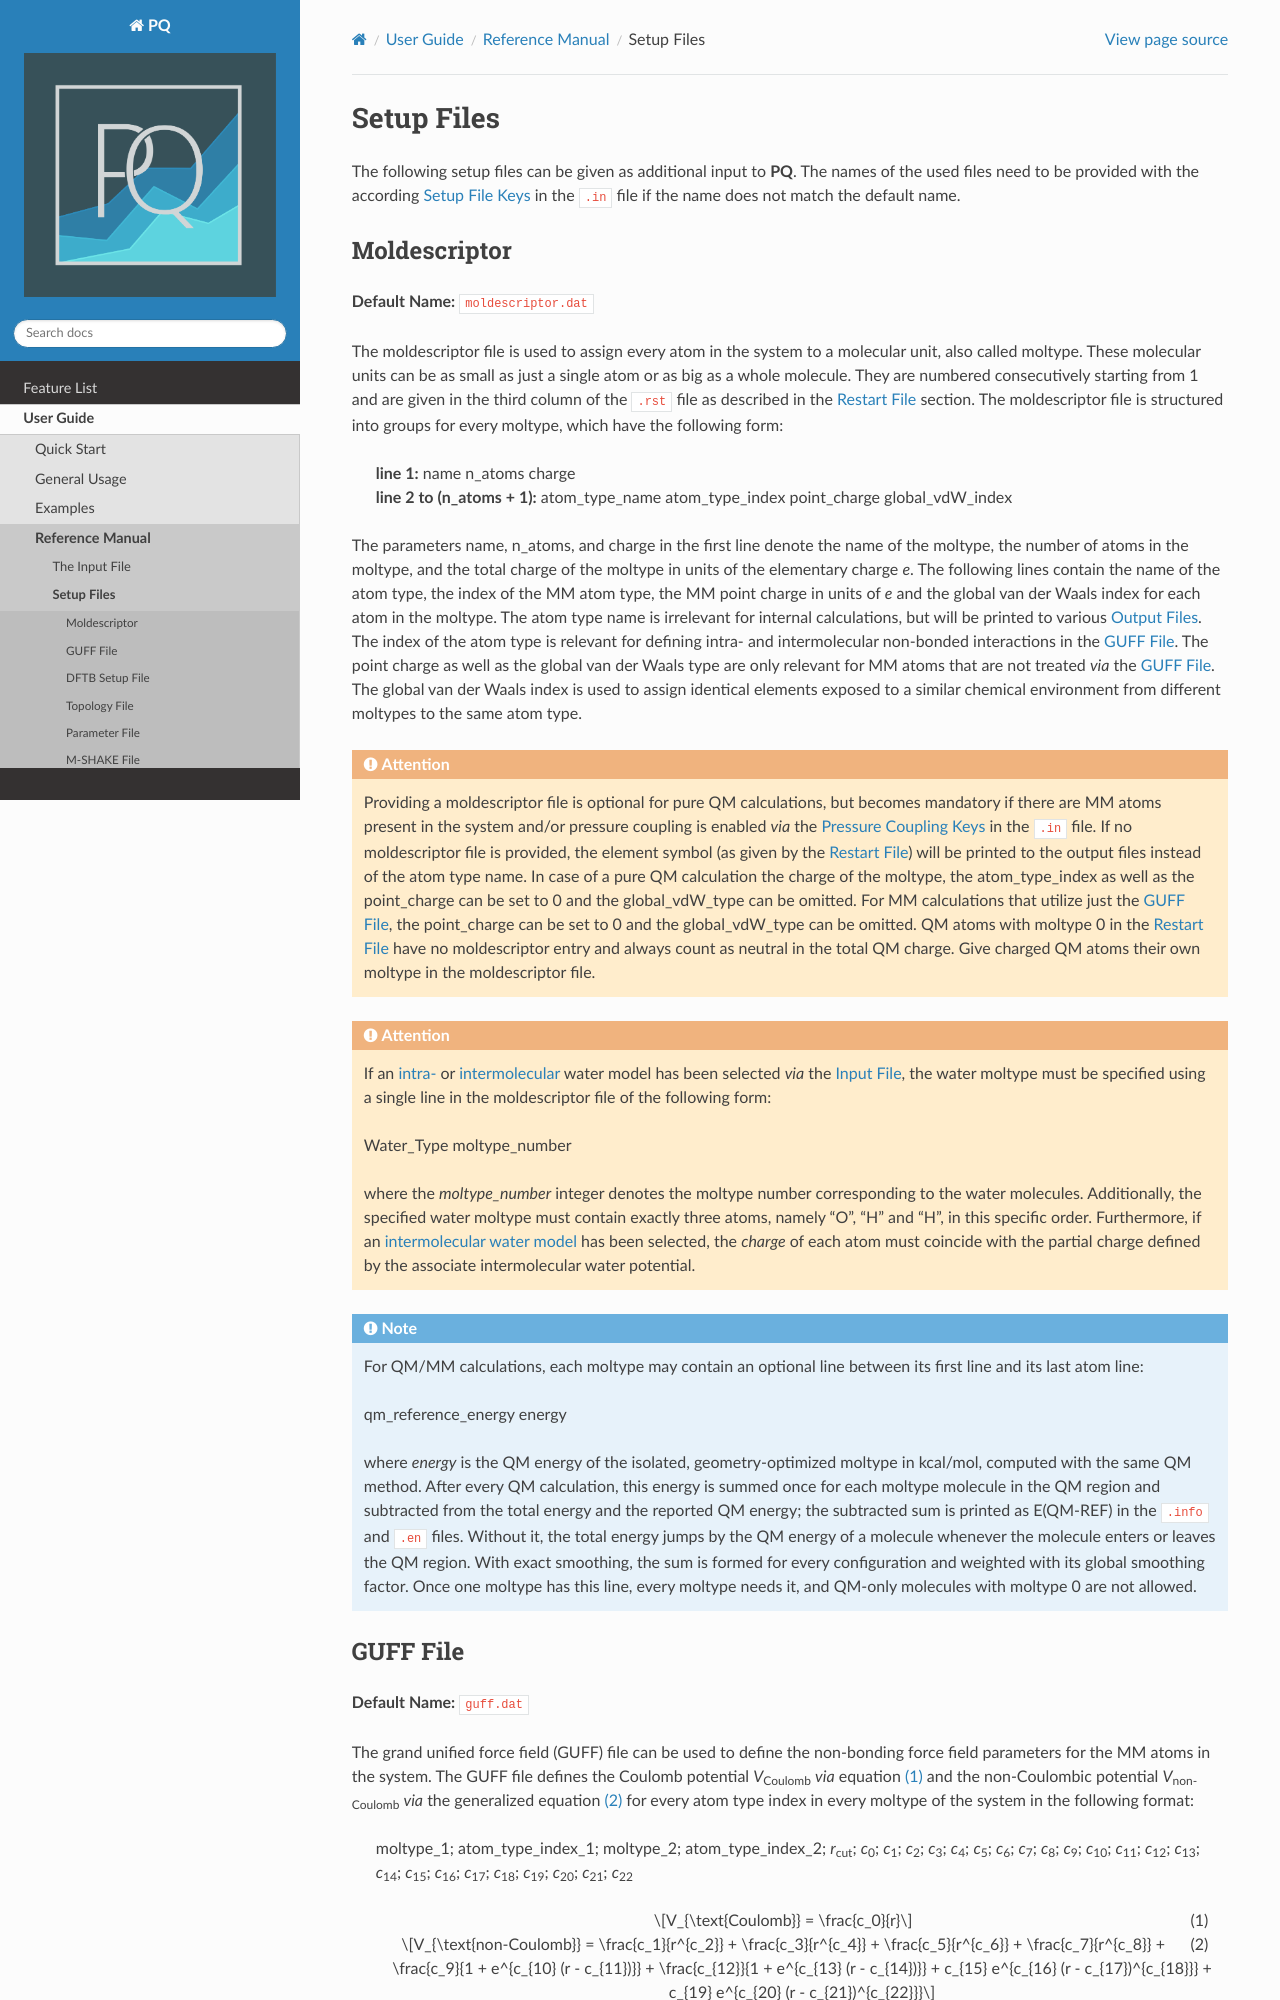

repository: MolarVerse/PQ · page: src/userGuide/setupFiles.html · generator: sphinx

.. _setupFiles: 

###########
Setup Files
###########

The following setup files can be given as additional input to **PQ**. The names of the used files need to be provided with the according 
:ref:`setupfilekeys` in the ``.in`` file if the name does not match the default name.

.. _moldescriptorFile:

**************
Moldescriptor
**************

**Default Name:** ``moldescriptor.dat``

The moldescriptor file is used to assign every atom in the system to a molecular unit, also called moltype. These molecular units can be as small 
as just a single atom or as big as a whole molecule. They are numbered consecutively starting from 1 and are given in the third column of 
the ``.rst`` file as described in the :ref:`restartFile` section.  The moldescriptor file is structured into groups for every moltype,
which have the following form:

    | **line 1:** name n_atoms charge
    | **line 2 to (n_atoms + 1):** atom_type_name atom_type_index point_charge global_vdW_index

The parameters name, n_atoms, and charge in the first line denote the name of the moltype, the number of atoms in the moltype, and the total
charge of the moltype in units of the elementary charge *e*. The following lines contain the name of the atom type, the index of the MM 
atom type, the MM point charge in units of *e* and the global van der Waals index for each atom in the moltype. The atom type name is 
irrelevant for internal calculations, but will be printed to various :ref:`outputFiles`. The index of the atom type is relevant for 
defining intra- and intermolecular non-bonded interactions in the :ref:`guffdatFile`. The point charge as well as the global van der Waals 
type are only relevant for MM atoms that are not treated *via* the :ref:`guffdatFile`. The global van der Waals index is used to assign 
identical elements exposed to a similar chemical environment from different moltypes to the same atom type.

.. Attention::

    Providing a moldescriptor file is optional for pure QM calculations, but becomes mandatory if there are MM atoms present in the 
    system and/or pressure coupling is enabled *via* the :ref:`pressureCouplingKeys` in the ``.in`` file. If no moldescriptor file is
    provided, the element symbol (as given by the :ref:`restartFile`) will be printed to the output files instead of the 
    atom type name. In case of a pure QM calculation the charge of the moltype, the atom_type_index as well as the point_charge can be 
    set to 0 and the global_vdW_type can be omitted. For MM calculations that utilize just the :ref:`guffdatFile`, the 
    point_charge can be set to 0 and the global_vdW_type can be omitted.
    QM atoms with moltype 0 in the :ref:`restartFile` have no moldescriptor entry and always count as neutral in the
    total QM charge. Give charged QM atoms their own moltype in the moldescriptor file.

.. Attention::

    If an :ref:`intra- <intraWaterModelKey>` or :ref:`intermolecular <interWaterModelKey>` water model has been selected *via* the 
    :ref:`Input File <inputFile>`, the water moltype must be specified using a single line in the moldescriptor file of the following form:

    | Water_Type moltype_number

    where the *moltype_number* integer denotes the moltype number corresponding to the water molecules. Additionally, the specified water moltype 
    must contain exactly three atoms, namely "O", "H" and "H", in this specific order. Furthermore, if an :ref:`intermolecular water model<interWaterModelKey>` has 
    been selected, the *charge* of each atom must coincide with the partial charge defined by the associate intermolecular water potential.

.. Note::

    For QM/MM calculations, each moltype may contain an optional line between its first line and its last atom line:

    | qm_reference_energy energy

    where *energy* is the QM energy of the isolated, geometry-optimized moltype in kcal/mol, computed with the same QM method. After every
    QM calculation, this energy is summed once for each moltype molecule in the QM region and subtracted from the total energy and the
    reported QM energy; the subtracted sum is printed as E(QM-REF) in the ``.info`` and ``.en`` files. Without it, the total energy
    jumps by the QM energy of a molecule whenever the molecule enters or leaves the QM region. With exact smoothing, the sum is formed for every configuration and weighted with its global smoothing factor.
    Once one moltype has this line, every moltype needs it, and QM-only molecules with moltype 0 are not allowed.

.. _guffdatFile:
